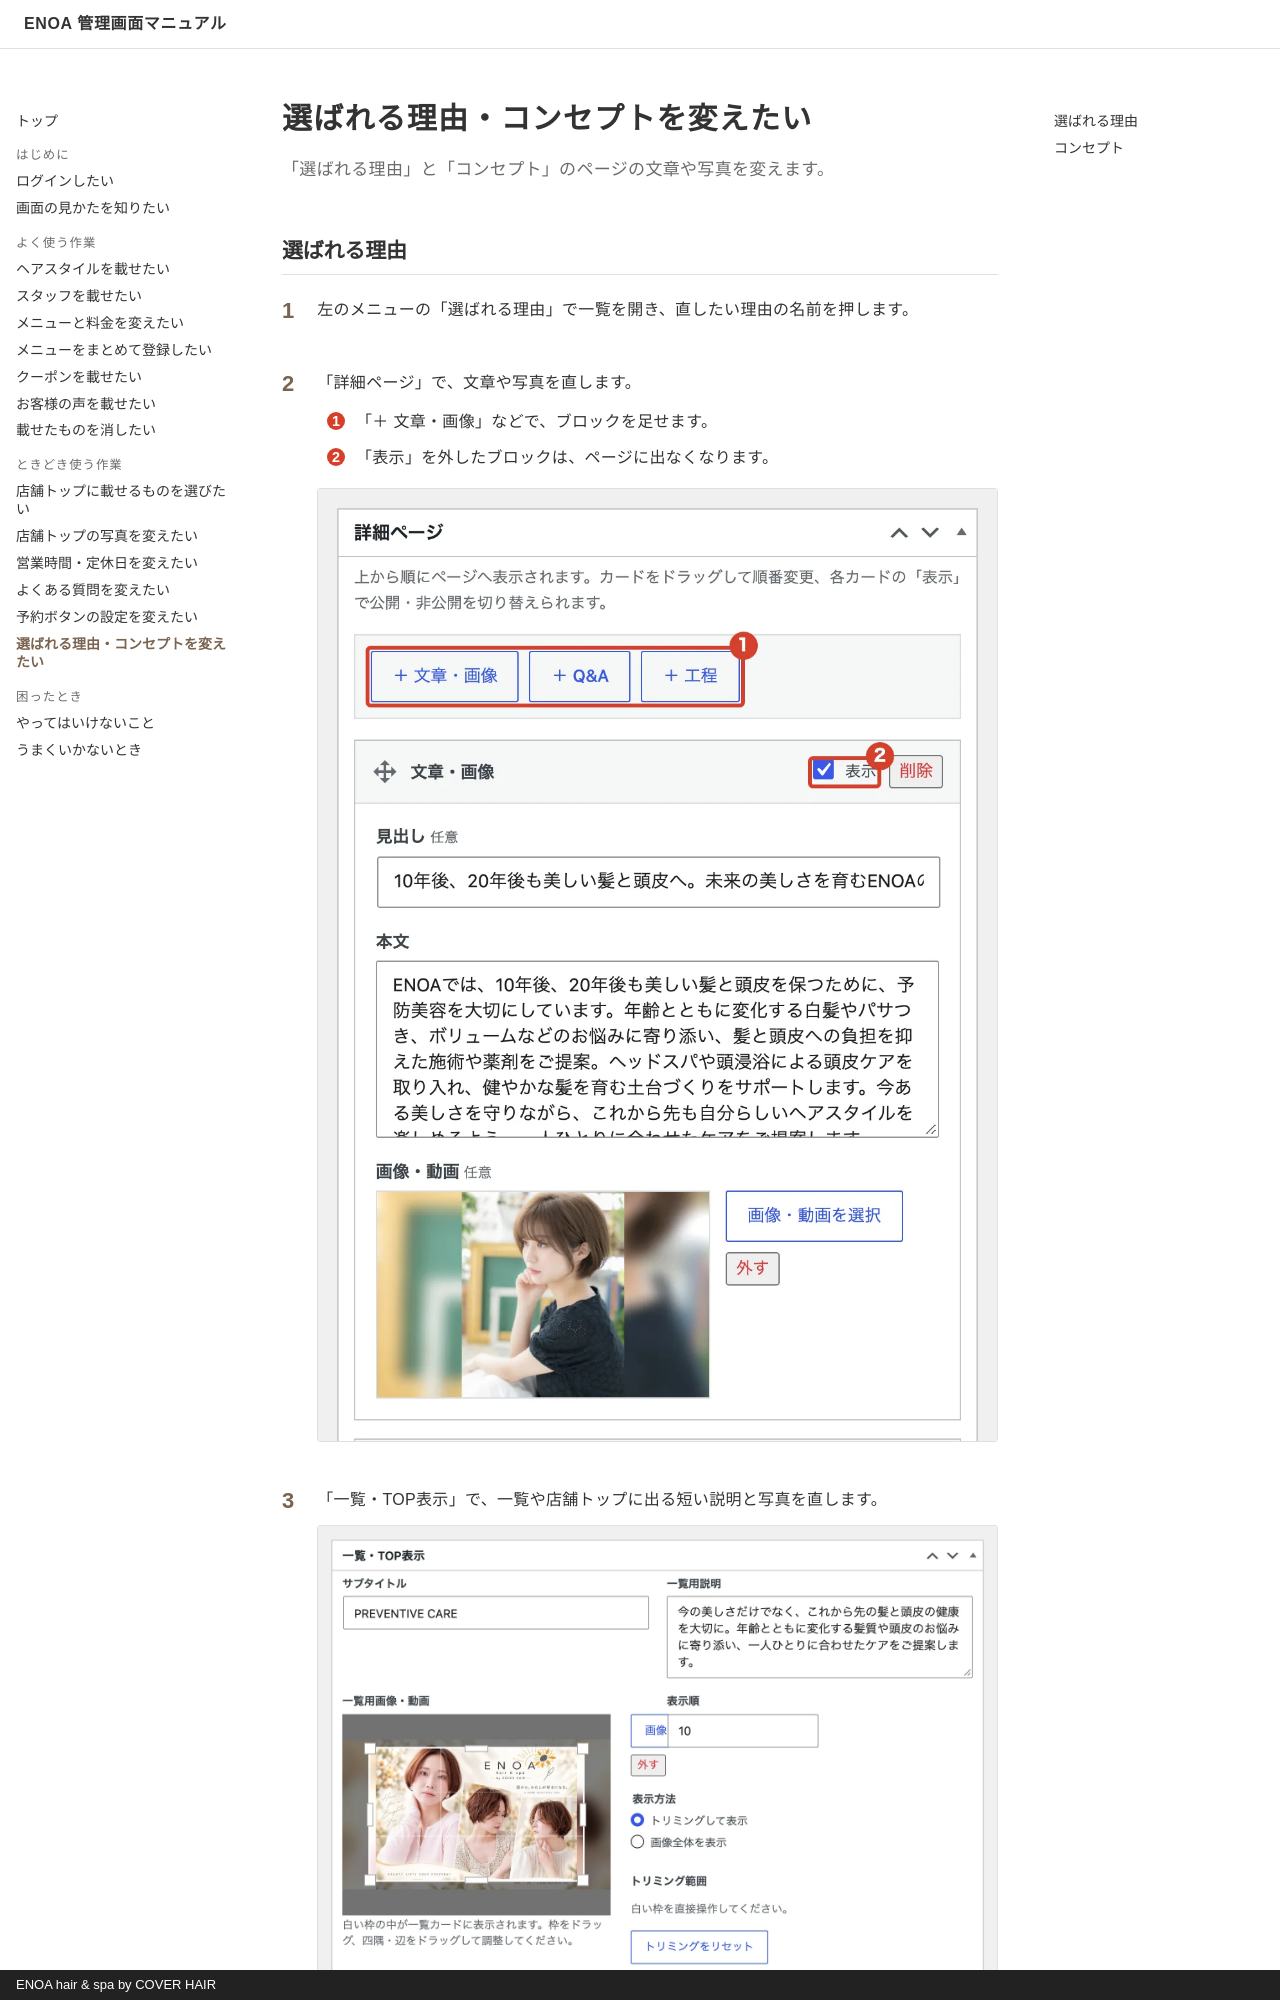

repository: caadvisors1234/enoa-manual · page: reason-concept/index.html · generator: mkdocs · copyright: ENOA hair & spa by COVER HAIR

# 選ばれる理由・コンセプトを変えたい

<p class="lead">「選ばれる理由」と「コンセプト」のページの文章や写真を変えます。</p>

## 選ばれる理由

<ol class="steps" markdown>
<li markdown="block">
左のメニューの「選ばれる理由」で一覧を開き、直したい理由の名前を押します。
</li>
<li markdown="block">
「詳細ページ」で、文章や写真を直します。

1. 「＋ 文章・画像」などで、ブロックを足せます。
2. 「表示」を外したブロックは、ページに出なくなります。

![詳細ページ](img/reason/detail.webp){ .shot }
</li>
<li markdown="block">
「一覧・TOP表示」で、一覧や店舗トップに出る短い説明と写真を直します。

![一覧・TOP表示](img/reason/list.webp){ .shot }
</li>
<li markdown="block">
右上の「更新」を押します。
</li>
</ol>
